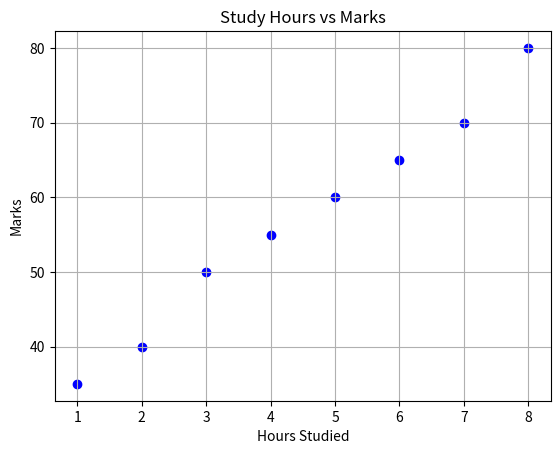

The matplotlib source for this figure:
import numpy as np
import pandas as pd
import matplotlib.pyplot as plt

data = {
    "Hours": [1, 2, 3, 4, 5, 6, 7, 8],
    "Marks": [35, 40, 50, 55, 60, 65, 70, 80]
}
df = pd.DataFrame(data)

plt.scatter(df["Hours"], df["Marks"], color="blue")
plt.title("Study Hours vs Marks")
plt.xlabel("Hours Studied")
plt.ylabel("Marks")
plt.grid(True)
plt.show()